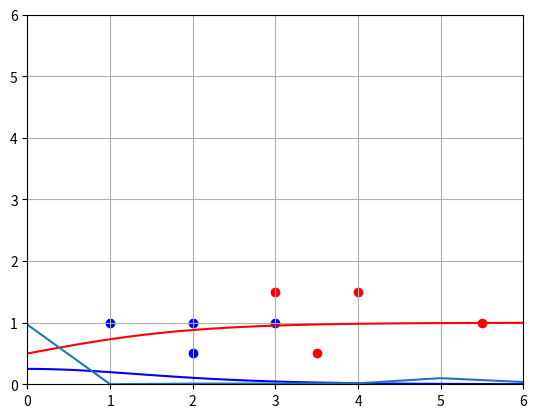

This chart was generated by the following Python code: (Note: this script raises an exception after producing the figure.)

# coding: utf-8

# In[21]:


from matplotlib import pyplot as plt


# In[2]:


import numpy as np


# In[3]:


data=[[3,1.5,1],
      [2,1,0],
      [4,1.5,1],
      [3,1,0],
      [3.5,.5,1],
      [2,.5,0],
      [5.5,1,1],
      [1,1,0]]
mf=[4.5,1]


# In[9]:





# In[34]:


def sigmoid(x):
    return 1/(1+np.exp(-x))
def sigmoid_p(x):
    return sigmoid(x)*(1-sigmoid(x))


# In[36]:


X=np.linspace(-6,6,100)
plt.plot(X,sigmoid(X),c='r')
plt.plot(X,sigmoid_p(X),c='b')
plt.show()

# In[50]:


#scatter data
plt.axis([0,6,0,6])
plt.grid()
for i in range(len(data)):
    point =data[i]
    color='r'
    if point[2]==0:
        color='b'
    plt.scatter(point[0],point[1],c=color)
    plt.show()


# In[69]:


#training loop
learning_rate=0.01
costs=[]
w1=np.random.randn()
w2=np.random.randn()
b=np.random.randn()


for i in range(10000):
    ri=np.random.randint(len(data))
    point=data[ri]
    
    z=w1*point[0] + w2*point[1] +b
    pred=sigmoid(z)
    target=point[2]
    cost=np.square(pred-target)
    
    
    
    dcost_dz=(2*(pred-target))*(sigmoid_p(z))
    dcost_dw1= dcost_dz *point[0]
    dcost_dw2=dcost_dz*point[2]    
    dcost_db=dcost_dz*1
    w1=w1-learning_rate*dcost_dw1
    w2=w2-learning_rate*dcost_dw2
    b=b-learning_rate*dcost_db
    
    if i%100==0:
        cost_sum=0
        for j in range (len(data)):
            point=data[ri]
            z=point[0]*w1+point[1]*w2+b
            pred=sigmoid(z)
            target=point[2]
            cost_sum +=np.square(pred-target)
        costs.append(cost_sum/len(data))

plt.plot(costs)
    


# In[65]:


#seeing model prediction

for i in range(len(data)):
    point=data[i]
    print(point)
    z=point[0]*w1+point[1]*w2+b
    pred=sigmoid(z)
    print("pred: {}".format(pred))
    if(pred==1):
        print ("large tulip")
    else:
        print ("small tulip")



# In[66]:


z=mf[0]*w1+mf[1]*w2+b
pred=sigmoid(z)
print("predictioin is"+pred)


# import os

# In[70]:





# In[71]:


#import os


# In[75]:


#os.system("say hi")


# In[76]:


#import win32com.client as wincl
#speak = wincl.Dispatch("SAPI.SpVoice")
#speak.Speak("Hello World")

